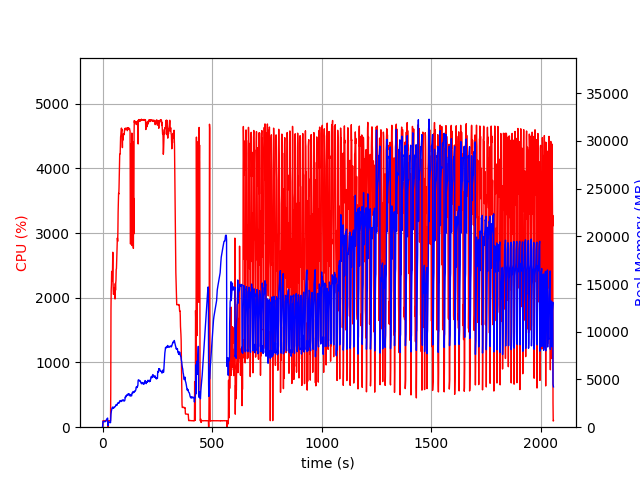

The file beside this chart, header and first rows:
elapsed_time, nproc, cpu, mem_real, mem_virtual
3.933906555175781e-05, 1, 0.0, 5.125, 7.652
1.005, 4, 0.0, 397.1, 4154
2.014, 4, 100.2, 595.3, 4382
3.022, 4, 98.9, 613.5, 4448
4.033, 4, 99.9, 608.2, 4448
5.044, 4, 99.0, 605.1, 4448
6.054, 4, 100.2, 598.3, 4448
7.062, 4, 99.9, 604.6, 4496
8.073, 4, 98.7, 586.7, 4496
9.086, 4, 99.8, 577.6, 4496
10.1, 4, 98.7, 573.7, 4496
11.11, 4, 99.7, 570.9, 4496
12.12, 4, 98.9, 576.6, 4496
13.13, 4, 99.9, 601.9, 4496
14.15, 4, 100.0, 641.8, 4496
15.16, 4, 98.9, 682.4, 4552
16.17, 4, 100.0, 715.3, 4552
17.18, 4, 99.1, 759.3, 4616
18.19, 4, 100.0, 799.3, 4702
19.2, 4, 99.1, 835.2, 4702
20.2, 4, 100.9, 884.1, 4798
21.22, 4, 99.0, 914.1, 4798
22.23, 4, 99.9, 938.1, 4798
23.24, 4, 98.6, 954.1, 4798
24.25, 4, 95.3, 340.6, 4798
25.27, 2, 0.0, 167.3, 243.7
26.28, 2, 0.0, 300.9, 3755
27.29, 2, 99.8, 528.1, 4733
28.31, 2, 98.8, 538.1, 4733
29.32, 2, 98.5, 508.1, 4733
30.33, 2, 99.8, 508.2, 4733
31.34, 2, 98.7, 508.2, 4733
32.36, 2, 99.6, 508.2, 4733
33.37, 2, 99.5, 510.2, 4733
34.39, 2, 98.7, 510.2, 4733
35.4, 2, 99.8, 512.2, 4733
36.41, 2, 98.7, 471.6, 5293
37.43, 2, 518.1, 931.6, 8388
38.48, 2, 1823, 1385, 8895
39.52, 2, 2121, 1592, 9092
40.56, 2, 2202, 1734, 9270
41.6, 2, 2408, 1806, 9358
42.64, 2, 2385, 1959, 9564
43.67, 2, 2289, 2008, 9665
44.71, 2, 2266, 2069, 9727
45.75, 2, 2444, 2107, 9828
46.82, 2, 2704, 2040, 9868
47.86, 2, 2265, 2057, 9908
48.89, 2, 2112, 2005, 9920
49.97, 2, 2053, 2074, 9987
51.13, 2, 2081, 2006, 10009
53.84, 2, 2153, 2124, 10143
57.03, 2, 1982, 2134, 10222
58.13, 2, 2221, 2192, 10271
59.21, 2, 2117, 2201, 10318
60.25, 2, 2228, 2264, 10401
61.3, 2, 2271, 2358, 10529
62.35, 2, 2441, 2333, 10541
63.45, 2, 2451, 2330, 10541
64.49, 2, 2575, 2318, 10555
... 1,959 more rows
